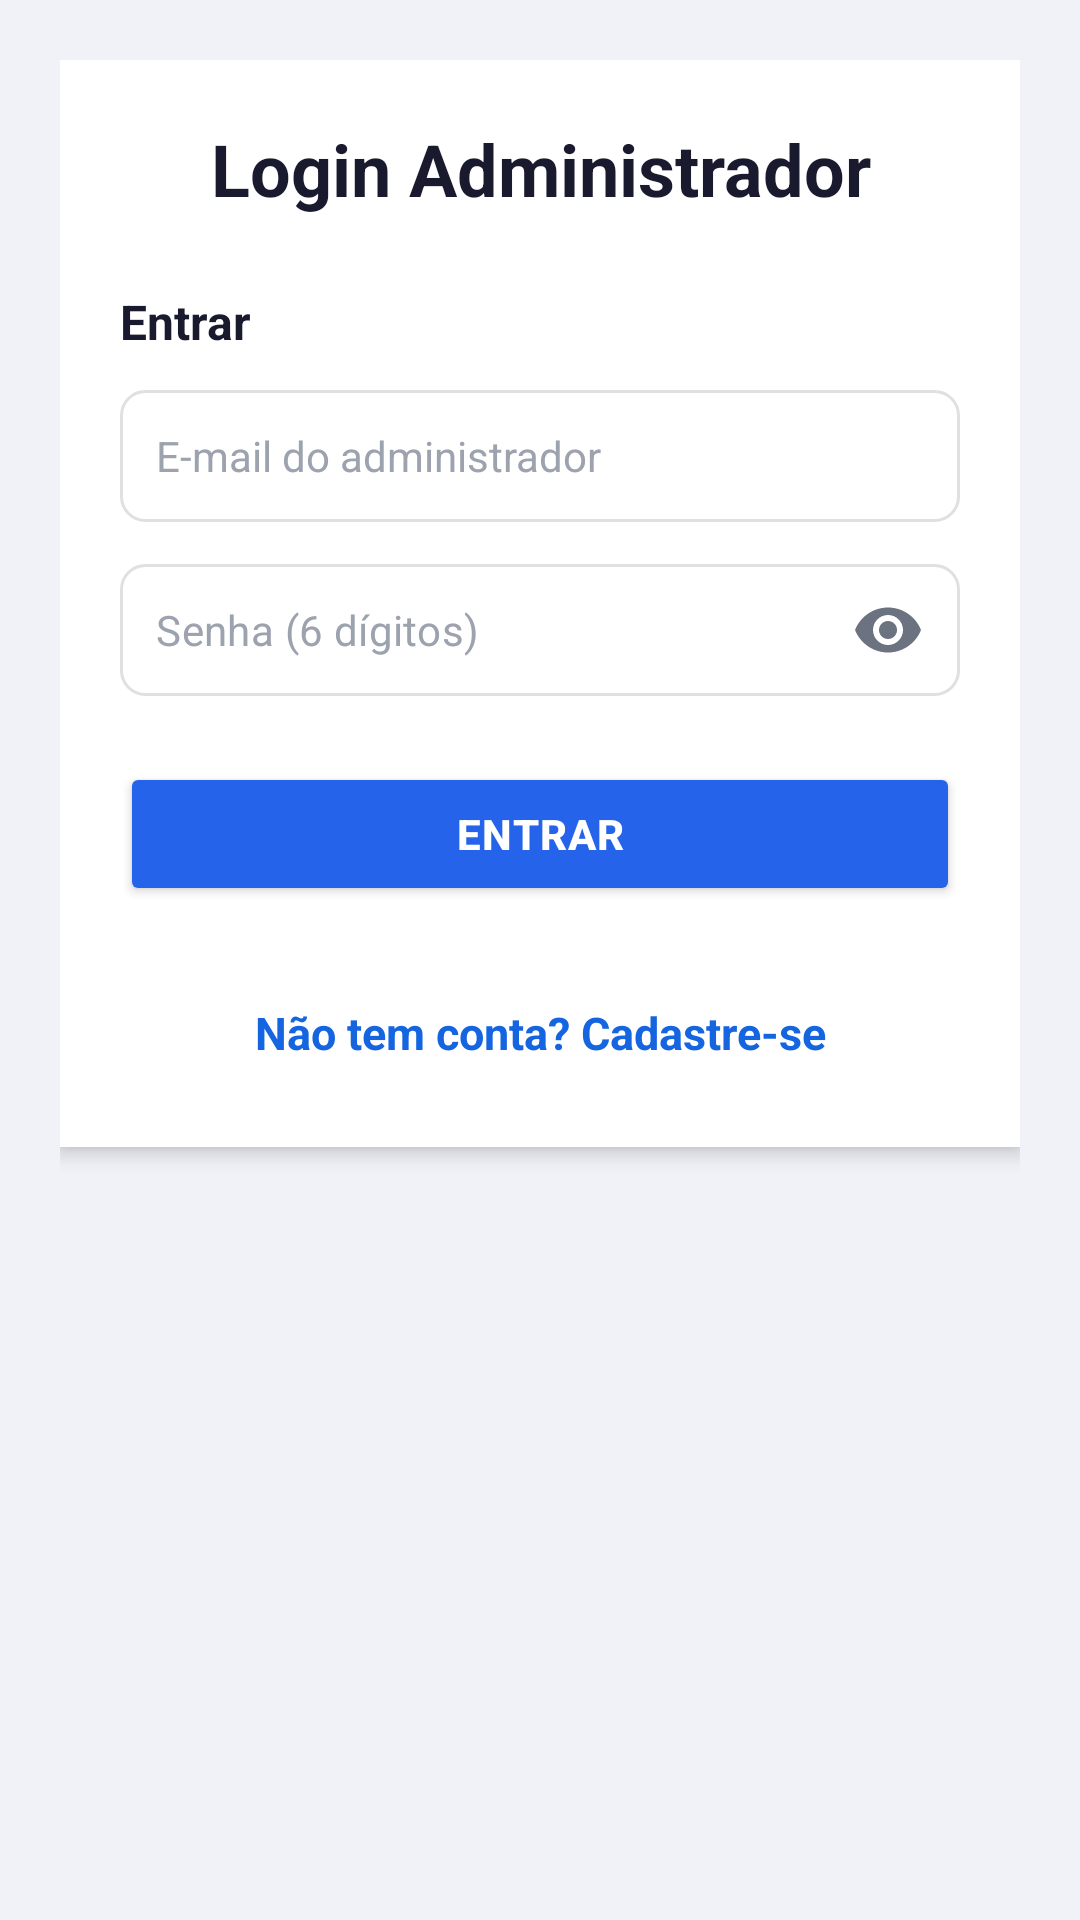

Produce the Android XML layout that renders to this screen, including the resource entries it uses.
<!-- AndroidManifest.xml: application theme AppTheme -->
<!-- res/layout/activity_login_admin.xml -->
<?xml version="1.0" encoding="utf-8"?>
<ScrollView
    xmlns:android="http://schemas.android.com/apk/res/android"
    xmlns:app="http://schemas.android.com/apk/res-auto"
    android:layout_width="match_parent"
    android:layout_height="match_parent"
    android:fillViewport="true"
    android:background="#F0F2F8">

    <androidx.constraintlayout.widget.ConstraintLayout
        android:layout_width="match_parent"
        android:layout_height="wrap_content"
        android:padding="20dp"
        android:paddingBottom="24dp">

        <LinearLayout
            android:id="@+id/cardLogin"
            android:layout_width="0dp"
            android:layout_height="wrap_content"
            android:orientation="vertical"
            android:background="@android:color/white"
            android:padding="20dp"
            android:elevation="4dp"
            app:layout_constraintTop_toTopOf="parent"
            app:layout_constraintStart_toStartOf="parent"
            app:layout_constraintEnd_toEndOf="parent">

            <TextView
                android:layout_width="match_parent"
                android:layout_height="wrap_content"
                android:text="Login Administrador"
                android:textSize="24sp"
                android:textStyle="bold"
                android:gravity="center"
                android:layout_marginBottom="24dp"
                android:textColor="#1A1A2E"/>

            
            <TextView
                android:layout_width="match_parent"
                android:layout_height="wrap_content"
                android:text="Entrar"
                android:textSize="16sp"
                android:textStyle="bold"
                android:layout_marginBottom="12dp"
                android:textColor="#1A1A2E"/>

            <EditText
                android:id="@+id/editLoginAdmin"
                android:layout_width="match_parent"
                android:layout_height="44dp"
                android:hint="E-mail do administrador"
                android:inputType="textEmailAddress"
                android:paddingStart="12dp"
                android:paddingEnd="12dp"
                android:layout_marginBottom="12dp"
                android:background="@drawable/edittext_background"
                android:textSize="14sp"
                android:textColor="#1A1A2E"
                android:textColorHint="#9CA3AF"/>

            
            <com.google.android.material.textfield.TextInputLayout
                android:layout_width="match_parent"
                android:layout_height="wrap_content"
                android:layout_marginBottom="20dp"
                app:boxBackgroundMode="none"
                app:hintEnabled="false"
                app:passwordToggleEnabled="true"
                app:passwordToggleTint="#6B7280">

                
                <com.google.android.material.textfield.TextInputEditText
                    android:id="@+id/editLoginSenha"
                    android:layout_width="match_parent"
                    android:layout_height="wrap_content"
                    android:minHeight="44dp"
                    android:gravity="center_vertical"
                    android:hint="Senha (6 dígitos)"
                    android:inputType="numberPassword"
                    android:paddingStart="12dp"
                    android:paddingEnd="12dp"
                    android:paddingTop="10dp"
                    android:paddingBottom="10dp"
                    android:background="@drawable/edittext_background"
                    android:textSize="14sp"
                    android:textColor="#1A1A2E"
                    android:textColorHint="#9CA3AF"/>

            </com.google.android.material.textfield.TextInputLayout>

            <Button
                android:id="@+id/btnEntrar"
                android:layout_width="match_parent"
                android:layout_height="48dp"
                android:text="Entrar"
                android:layout_marginBottom="24dp"
                android:backgroundTint="@color/botaoPrimario"
                android:textColor="#FFFFFF"
                android:textSize="14sp"
                android:textStyle="bold"
                android:letterSpacing="0.03"
                app:cornerRadius="14dp"/>


            
            <TextView
                android:id="@+id/textCadastreSe"
                android:layout_width="match_parent"
                android:layout_height="wrap_content"
                android:gravity="center"
                android:padding="8dp"
                android:text="Não tem conta? Cadastre-se"
                android:textColor="#1565E0"
                android:textSize="15sp"
                android:textStyle="bold" />

        </LinearLayout>

    </androidx.constraintlayout.widget.ConstraintLayout>
</ScrollView>
<!-- resources referenced by this layout -->
<resources>
  <color name="botaoPrimario">#2563EB</color>
  <!-- drawable edittext_background (drawable) -->
  <?xml version="1.0" encoding="utf-8"?>
  <shape xmlns:android="http://schemas.android.com/apk/res/android">
      <solid android:color="#FFFFFF" />
      <corners android:radius="8dp" />
      <stroke android:width="1dp" android:color="#E0E0E0" />
      <padding
          android:left="12dp"
          android:top="12dp"
          android:right="12dp"
          android:bottom="12dp" />
  </shape>
  <style name="AppTheme" parent="Theme.MaterialComponents.DayNight.DarkActionBar">
          <item name="colorPrimary">@color/colorPrimary</item>
          <item name="colorPrimaryDark">@color/black</item>
          <item name="colorAccent">@color/black</item>
          <item name="android:windowBackground">@color/white</item>
          <item name="android:textColor">@color/black</item>
          <item name="android:textColorPrimary">@color/corTitulo</item>
  
          
          <item name="materialButtonStyle">@style/Widget.Condominio.Button</item>
          <item name="textInputStyle">@style/Widget.Condominio.TextInputLayout</item>
      </style>
  <color name="colorPrimary">#1E3A8A</color>
  <color name="black">#000000</color>
  <color name="white">#FFFFFF</color>
  <color name="corTitulo">#070707</color>
  <style name="Widget.Condominio.Button" parent="Widget.MaterialComponents.Button">
          <item name="backgroundTint">@color/botaoPrimario</item>
          <item name="android:textColor">@color/white</item>
          <item name="cornerRadius">14dp</item>
          <item name="android:textAllCaps">false</item>
          <item name="android:textStyle">bold</item>
          <item name="android:textSize">15sp</item>
          <item name="android:letterSpacing">0.01</item>
          <item name="android:minHeight">52dp</item>
          <item name="android:insetTop">4dp</item>
          <item name="android:insetBottom">4dp</item>
          <item name="android:elevation">2dp</item>
          <item name="iconTint">@color/white</item>
          <item name="iconPadding">8dp</item>
      </style>
  <style name="Widget.Condominio.TextInputLayout" parent="Widget.MaterialComponents.TextInputLayout.OutlinedBox">
          <item name="boxBackgroundColor">@color/white</item>
          <item name="boxStrokeColor">@color/colorPrimary</item>
          <item name="hintTextColor">@color/colorPrimary</item>
          <item name="android:textColorHint">@color/colorPrimary</item>
      </style>
</resources>
